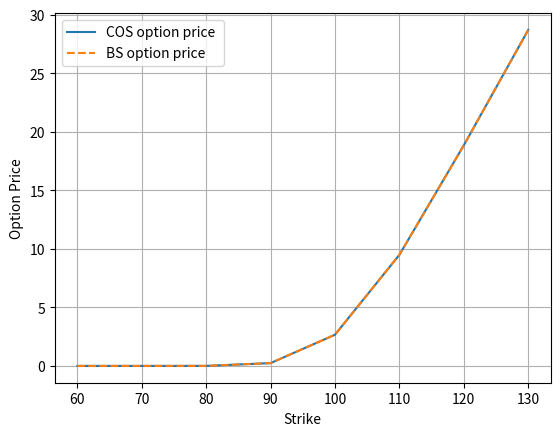

Here is the Python script that generated this plot:
import numpy as np
import matplotlib.pyplot as plt
import scipy.stats as st


# COS method option price
def COSM(cf,CP,S0,r,tau,K,N,L):
    """
    The COS method for pricing European options its takes as arguments
    cf : characteristic function as a function
    CP - C for call and P for put
    S0 : the initial price
    r : the rsik free rate
    tau : time to maturity (T-t_0)
    K : list of strikes
    N : Number of expansion terms
    L : the parameter for the truncation interval
    """
    K = np.array(K).reshape([len(K),1]) # reshape K to a column vector
    i = complex(0.0,1.0)
    x0 = np.log(S0 / K)
    k = np.linspace(0,N-1,N).reshape([N,1])
    a = -L * np.sqrt(tau)
    b = L * np.sqrt(tau)
    u = k * np.pi / (b - a)
    # Definition of the H_k coefficients

    Psi = lambda c, d: 1.0 / (1.0 + np.power((k * np.pi / (b - a)) , 2.0)) * (np.cos(k * np.pi * (d - a)/(b - a)) * np.exp(d)
                - np.cos(k * np.pi * (c - a) / (b - a)) * np.exp(c)
                + k * np.pi / (b - a) * np.sin(k * np.pi * (d - a) / (b - a))
                - k * np.pi / (b - a) * np.sin(k * np.pi * (c - a) / (b - a)) *
                np.exp(c))
    Phi = lambda c,d: np.sin(k * np.pi * (d - a) / (b - a))- np.sin(k * np.pi * (c - a)/(b - a))
    H_k = np.linspace(0,0,len(k)).reshape([len(k),1])
    # H_k for call and put
    if str(CP).upper()=="C":
        H_k[1:] = 2.0 / (b - a) * (Psi(0,b)[1:] - Phi(0,b)[1:] * (b - a) /
        (k[1:] * np.pi))
        H_k[0] = 2.0 / (b - a) * (Psi(0,b)[0] - b)
    elif str(CP).upper()=="P":
        H_k[1:] = 2.0 / (b - a) * (Phi(a,0)[1:]* (b - a) / (k[1:] * np.pi)
        - Psi(a,0)[1:])
        H_k[0] = 2.0 / (b - a) * (-a - Psi(a,0)[0])
    mat = np.exp(i * np.outer(- a , u) + i*np.outer(x0,u)) # "iux" is included here
    temp = cf(u) * H_k
    temp[0] = 0.5 * temp[0]
    value = np.exp(-r * tau) * K * np.real(mat.dot(temp))
    return value
# Black Scholes option price
def BS_Option_Price(CP,S_0,K,sigma,tau,r):
    """
    Black-Scholes option price
    """
    K = np.array(K).reshape([len(K),1])
    d1 = (np.log(S_0 / K) + (r + 0.5 * np.power(sigma,2.0))
    * tau) / float(sigma * np.sqrt(tau))
    d2 = d1 - sigma * np.sqrt(tau)
    if str(CP).upper() == "C":
        value = st.norm.cdf(d1) * S_0 - st.norm.cdf(d2) * K * np.exp(-r * tau)
    elif str(CP).upper() == "P":
        value = st.norm.cdf(-d2) * K * np.exp(-r * tau) - st.norm.cdf(-d1)*S_0
    return value
# "iux" is included in the calculations above so we do not include it in the
#definition of the characteristic function
# Hence the characteristic function in this case is of a normal distribution
# with parameters ((r - 0.5 *sigma**2)tau, tau*sigma**2)
i = complex(0.0,1.0)
CP = "P"
S0 = 100.0
r = 0.1
tau = 0.1
sigma = 0.25
K = [60.0, 70.0, 80.0, 90.0, 100.0, 110, 120.0, 130.0]
N = 128
L = 10
cf = lambda u: np.exp((r - 0.5 * np.power(sigma,2.0)) * i * u * tau - 0.5 *
np.power(sigma, 2.0) * np.power(u, 2.0) * tau)
COS_option_price = COSM(cf,CP,S0,r,tau,K,N,L)
# Compare the COS method price with the Black Scholes price
Exact_option_price = BS_Option_Price(CP,S0,K,sigma,tau,r)
plt.plot(K,COS_option_price)
plt.plot(K,Exact_option_price,'--')
plt.xlabel("Strike")
plt.ylabel("Option Price")
plt.legend(["COS option price ","BS option price "])
plt.grid()